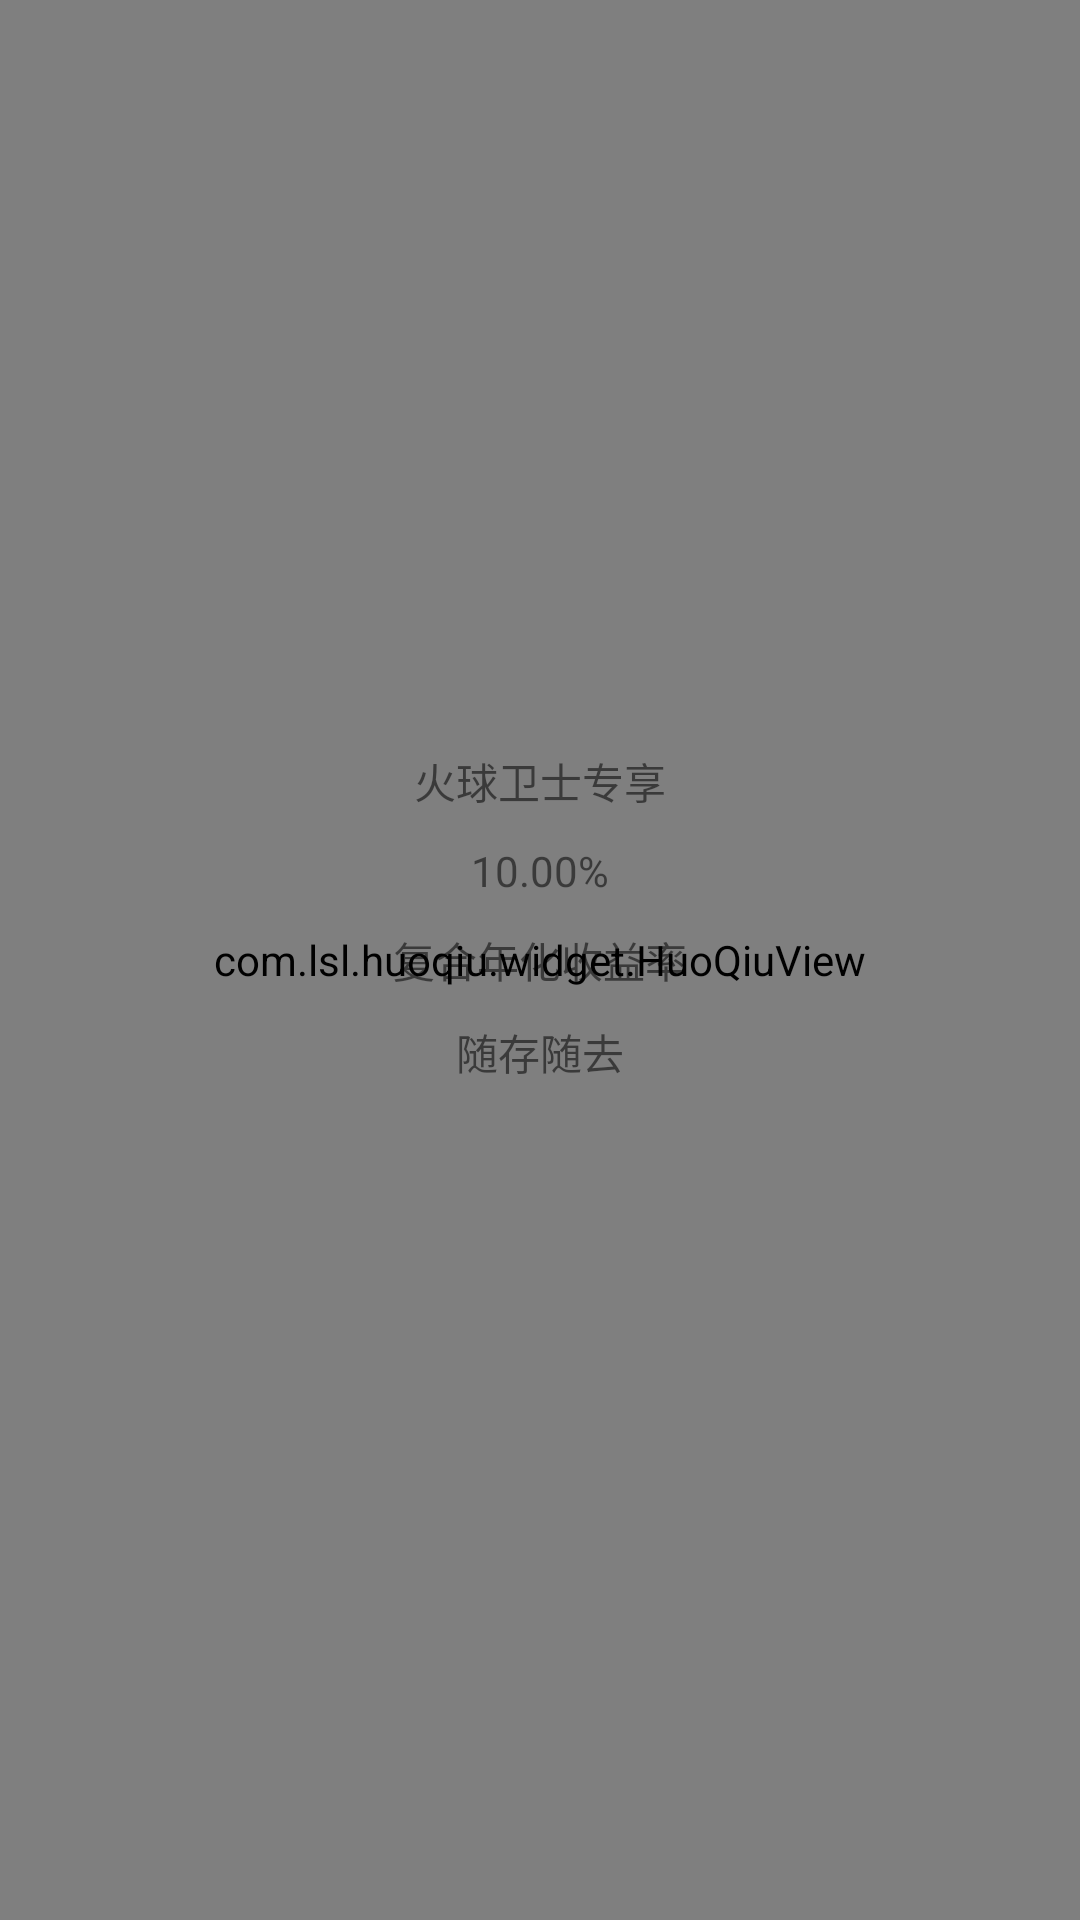

Produce the Android XML layout that renders to this screen, including the resource entries it uses.
<!-- AndroidManifest.xml: application theme AppTheme -->
<!-- res/layout/huoqiu_srcoll_activity.xml -->
<?xml version="1.0" encoding="utf-8"?>
<RelativeLayout xmlns:android="http://schemas.android.com/apk/res/android"
                android:layout_width="match_parent"
                android:layout_height="match_parent"
                android:background="@color/saddlebrown"
                android:orientation="vertical">

    <com.lsl.huoqiu.widget.pullzoom.PullToZoomScrollView
        android:id="@+id/hq_scroll"
        android:layout_width="match_parent"
        android:layout_height="match_parent">

    </com.lsl.huoqiu.widget.pullzoom.PullToZoomScrollView>

    <RelativeLayout
        android:id="@+id/view_contain"
        android:layout_width="match_parent"
        android:layout_height="match_parent"
        >

        <com.lsl.huoqiu.widget.HuoQiuView
            android:id="@+id/hq_view"
            android:layout_width="match_parent"
            android:layout_height="match_parent"/>
        <RelativeLayout
            android:id="@+id/text_contain"
            android:layout_width="match_parent"
            android:layout_height="match_parent">
            <TextView
                android:id="@+id/text_rate"
                android:layout_width="wrap_content"
                android:layout_height="wrap_content"
                android:layout_centerInParent="true"

                android:text="复合年化收益率"/>
            <TextView
                android:id="@+id/have_rate"
                android:layout_above="@+id/text_rate"
                android:layout_width="wrap_content"
                android:paddingBottom="@dimen/dp10"
                android:layout_centerHorizontal="true"
                android:layout_height="wrap_content"
                android:text="10.00%"/>
            <TextView
                android:id="@+id/desc"
                android:layout_width="wrap_content"
                android:layout_above="@+id/have_rate"
                android:layout_height="wrap_content"
                android:paddingBottom="@dimen/dp10"
                android:layout_centerHorizontal="true"
                android:text="火球卫士专享"/>
            <TextView
                android:layout_width="wrap_content"
                android:layout_height="wrap_content"
                android:paddingTop="@dimen/dp10"
                android:layout_below="@+id/text_rate"
                android:layout_centerHorizontal="true"
                android:text="随存随去"/>
           <LinearLayout
               android:layout_width="match_parent"
               android:layout_alignParentBottom="true"
               android:weightSum="4"
               android:gravity="right"
               android:layout_height="100dp">
               <View
                   android:id="@+id/right"
                   android:layout_width="0dp"
                   android:layout_height="match_parent"
                   android:layout_weight="1"></View>

           </LinearLayout>
        </RelativeLayout>
    </RelativeLayout>

</RelativeLayout>
<!-- resources referenced by this layout -->
<resources>
  <color name="saddlebrown">#8B4513</color>
  <dimen name="dp10">10dp</dimen>
  <style name="AppTheme" parent="Theme.AppCompat.Light.DarkActionBar">
          
          <item name="colorPrimary">@color/colorPrimary</item>
          <item name="colorPrimaryDark">@color/colorPrimaryDark</item>
          <item name="colorAccent">@color/colorAccent</item>
      </style>
  <color name="colorPrimary">#3F51B5</color>
  <color name="colorPrimaryDark">#303F9F</color>
  <color name="colorAccent">#FF4081</color>
</resources>
